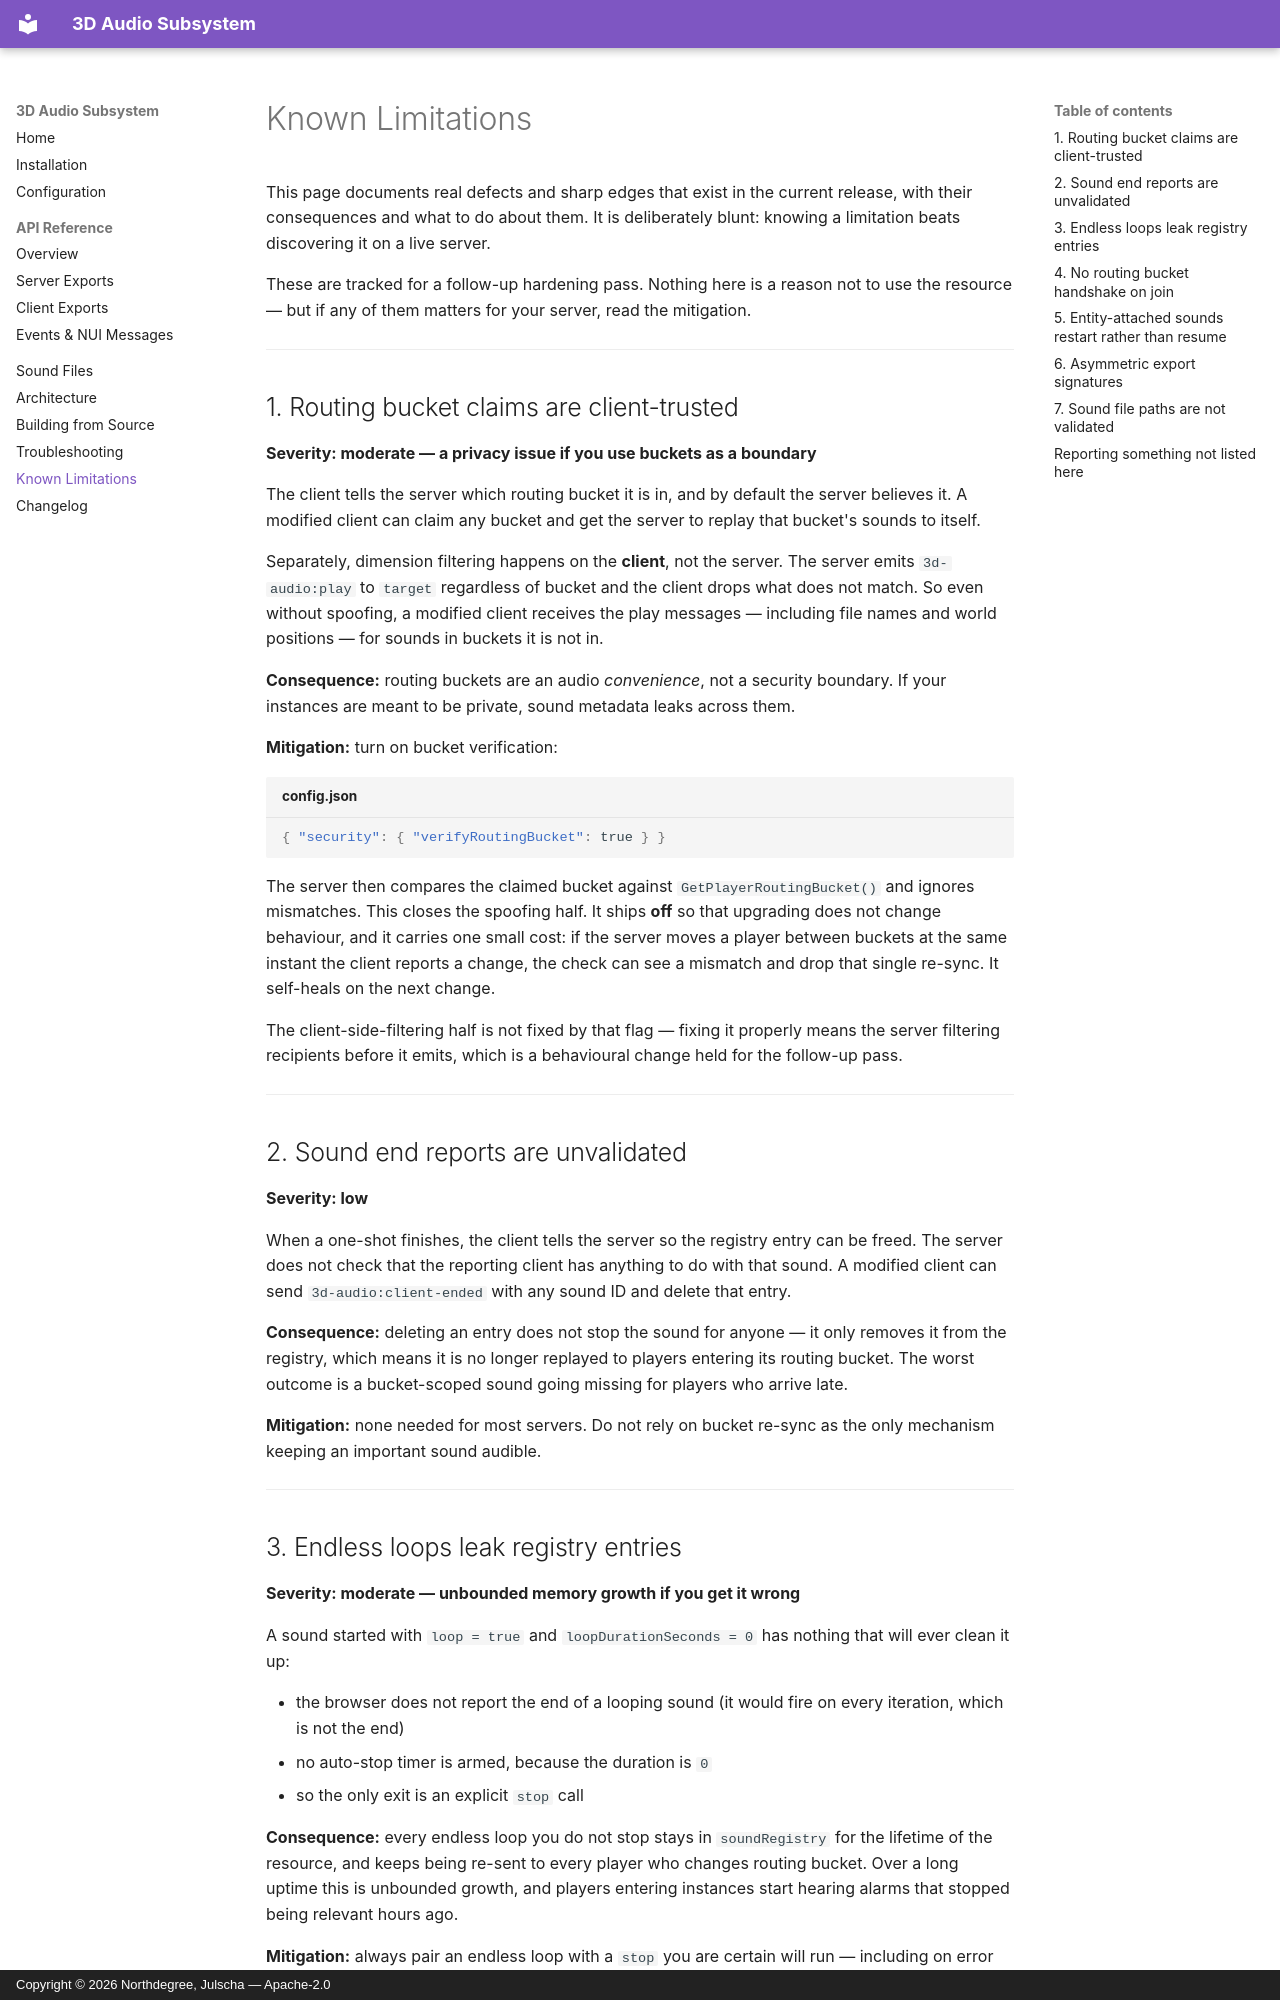

repository: HeartC-O-R-E/3D-Audio-Subsystem · page: limitations/index.html · generator: mkdocs · copyright: Copyright © 2026 Northdegree, Julscha — Apache-2.0

# Known Limitations

This page documents real defects and sharp edges that exist in the current
release, with their consequences and what to do about them. It is deliberately
blunt: knowing a limitation beats discovering it on a live server.

These are tracked for a follow-up hardening pass. Nothing here is a reason not to
use the resource — but if any of them matters for your server, read the mitigation.

---

## 1. Routing bucket claims are client-trusted

**Severity: moderate — a privacy issue if you use buckets as a boundary**

The client tells the server which routing bucket it is in, and by default the
server believes it. A modified client can claim any bucket and get the server to
replay that bucket's sounds to itself.

Separately, dimension filtering happens on the **client**, not the server. The
server emits `3d-audio:play` to `target` regardless of bucket and the client drops
what does not match. So even without spoofing, a modified client receives the play
messages — including file names and world positions — for sounds in buckets it is
not in.

**Consequence:** routing buckets are an audio *convenience*, not a security
boundary. If your instances are meant to be private, sound metadata leaks across
them.

**Mitigation:** turn on bucket verification:

```json title="config.json"
{ "security": { "verifyRoutingBucket": true } }
```

The server then compares the claimed bucket against `GetPlayerRoutingBucket()` and
ignores mismatches. This closes the spoofing half. It ships **off** so that
upgrading does not change behaviour, and it carries one small cost: if the server
moves a player between buckets at the same instant the client reports a change,
the check can see a mismatch and drop that single re-sync. It self-heals on the
next change.

The client-side-filtering half is not fixed by that flag — fixing it properly
means the server filtering recipients before it emits, which is a behavioural
change held for the follow-up pass.

---

## 2. Sound end reports are unvalidated

**Severity: low**

When a one-shot finishes, the client tells the server so the registry entry can be
freed. The server does not check that the reporting client has anything to do with
that sound. A modified client can send `3d-audio:client-ended` with any sound ID
and delete that entry.

**Consequence:** deleting an entry does not stop the sound for anyone — it only
removes it from the registry, which means it is no longer replayed to players
entering its routing bucket. The worst outcome is a bucket-scoped sound going
missing for players who arrive late.

**Mitigation:** none needed for most servers. Do not rely on bucket re-sync as
the only mechanism keeping an important sound audible.

---
